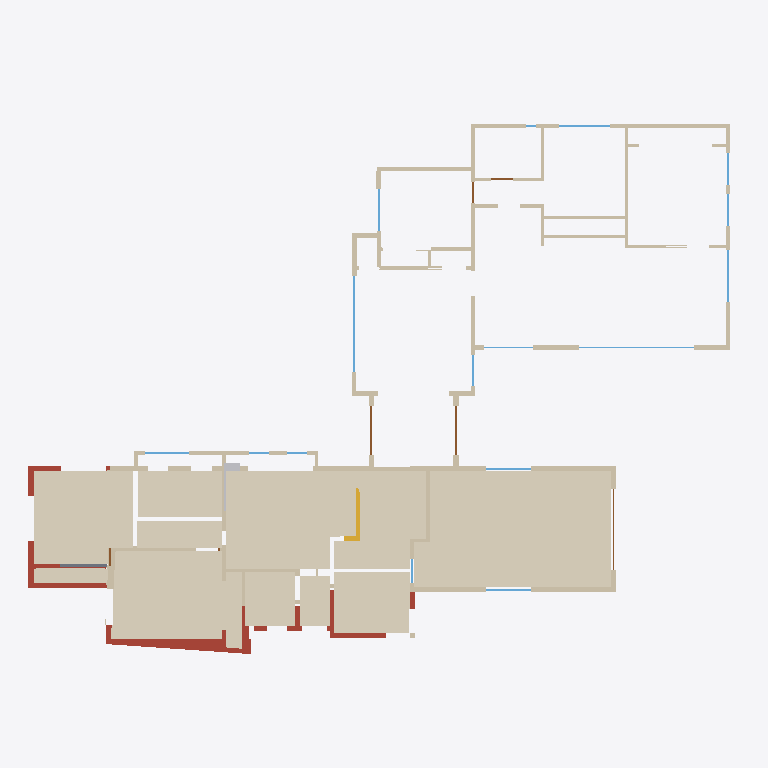
Plan cut of the same IFC building model at storey 'Upper level' (level 1.70 m, cut at 3.10 m), seen from above with north up, elements coloured by IFC class: 82 walls (beige), 15 windows (light blue), 10 coverings (cream), 6 doors (brown), 4 roofs (red-brown), 2 other elements (light grey), 1 stair (yellow), 1 slab (grey). Cut surfaces are drawn darker.
Extent 26.9 m × 20.5 m × 8.6 m (x, y, z). Storeys (4): Lower level (ADU) at -1.39 m; Garage at -1.02 m; Main level at 0.00 m; Upper level at 1.70 m. Elements (294): 167 IfcWall, 33 IfcWindow, 22 IfcSlab, 21 IfcDoor, 12 IfcRoof, 10 IfcCovering, 9 IfcFurniture, 9 IfcSanitaryTerminal, 6 IfcElectricAppliance, 5 IfcStair.

HEADER;
FILE_DESCRIPTION(('ViewDefinition[DesignTransferView]'),'2;1');
FILE_NAME('/dev/null','2026-10-29T17:59:38-07:00',(''),(''),'IfcOpenShell 0.9.0.post1','IfcOpenShell 0.9.0.post1','Nobody');
FILE_SCHEMA(('IFC4'));
ENDSEC;
DATA;
#1=IFCPROJECT('3jlwIiosLFURThv3sgScVx',$,'118 Hillside Drive',$,$,$,$,(#13),#8);
#15=IFCSITE('0GZibE2sz43Po2q5w_Yi6X',$,'118 Hillside Drive, Woodside CA',$,$,$,$,$,$,$,$,$,$,$);
#16=IFCBUILDING('2q1VMzxszAN8wHBMuIs5on',$,'Garr Residence',$,$,$,$,$,$,$,$,$);
#19=IFCBUILDINGSTOREY('2IdH0_jyT9E93WwEtWCOpM',$,'Lower level (ADU)',$,$,#25,$,$,$,-4.56);
#26=IFCBUILDINGSTOREY('1skQ_dUfHAPhljRu7tZBKT',$,'Garage',$,$,#31,$,$,$,-3.34);
#32=IFCBUILDINGSTOREY('1MCD7$myH1fAtg_Wt4h4iH',$,'Main level',$,$,#37,$,$,$,0.0);
#38=IFCBUILDINGSTOREY('2ujSbJxVD9dujTSLTwUVUI',$,'Upper level',$,$,#43,$,$,$,5.57);
#7548=IFCCOVERING('3cBNHd7ITE0OWzZj5B$ohx',$,'L1-S03-C',$,$,#7553,#7581,'L1-S03-C',.CEILING.);
#7582=IFCCOVERING('1pLVQciM979A0h7OY9Euht',$,'L1-S06-C',$,$,#7587,#7627,'L1-S06-C',.CEILING.);
#7681=IFCCOVERING('056utC8Pj36RMVu4WvPGql',$,'L1-S09-C',$,$,#7686,#7717,'L1-S09-C',.CEILING.);
#7770=IFCCOVERING('3ZIx9G5qL7YwOfTtabTmZS',$,'L1-S12-C',$,$,#7775,#7801,'L1-S12-C',.CEILING.);
#7628=IFCCOVERING('3cP1oVu357hxjf_g5SO7Ww',$,'L1-S07-C',$,$,#7633,#7655,'L1-S07-C',.CEILING.);
#7745=IFCCOVERING('0Grd16Uyn2ZO7tRYJQLL55',$,'L1-S11-C',$,$,#7750,#7769,'L1-S11-C',.CEILING.);
#7523=IFCCOVERING('0iqQBnOgvF9BEhRc0CRYsm',$,'L1-S00-C',$,$,#7528,#7547,'L1-S00-C',.CEILING.);
#7718=IFCCOVERING('30s_VMFC5DWRk1U7lonpKj',$,'L1-S10-C',$,$,#7723,#7744,'L1-S10-C',.CEILING.);
#8132=IFCROOF('141$H8D$fD7fzruB1Efthr',$,'RF-L00',$,$,#8140,#8173,'RF-L00',.FLAT_ROOF.);
#7656=IFCCOVERING('18DqCAau9FHPBp6BvYWoJs',$,'L1-S08-C',$,$,#7661,#7680,'L1-S08-C',.CEILING.);
#7802=IFCCOVERING('3pbZa_tcX8GRk8fH34c2I3',$,'L1-S13-C',$,$,#7807,#7825,'L1-S13-C',.CEILING.);
#8220=IFCROOF('1iyBlkAPfBNAqVbLdRVBLF',$,'RF-L02',$,$,#8228,#8245,'RF-L02',.SHED_ROOF.);
#8174=IFCROOF('0y4hkMHqf43P1xY0A07NkI',$,'RF-L01',$,$,#8182,#8219,'RF-L01',.SHED_ROOF.);
#321=IFCWALL('1qsMWGZ8n7s9DlRRK_46rB',$,'L1-W12',$,$,#326,#339,'L1-W12',.STANDARD.);
#597=IFCWALL('2oHb_LXU5BOwRtS95DZ$g2',$,'L1-W24',$,$,#602,#615,'L1-W24',.STANDARD.);
#643=IFCWALL('1OEiwLjfT8GuAQ4b8g9QXK',$,'L1-W26',$,$,#648,#661,'L1-W26',.STANDARD.);
#2440=IFCWALL('1Facc7iMfAJhAiJnRcmyao',$,'L1-W103',$,$,#2445,#2480,'L1-W103',.STANDARD.);
#3475=IFCWALL('0edegvm6T2huNojo43_7Ua',$,'L2-W31',$,$,#3480,#3493,'L2-W31',.STANDARD.);
#827=IFCWALL('13ehjOf252ceM4nHNT0bE6',$,'L1-W34',$,$,#832,#845,'L1-W34',.STANDARD.);
#2368=IFCWALL('3sJHHcuErEeecQpP0TH5y3',$,'L1-W101',$,$,#2373,#2413,'L1-W101',.STANDARD.);
#1793=IFCWALL('0ExFkaSg5AhQGL80l5jxW8',$,'L1-W76',$,$,#1798,#1811,'L1-W76',.STANDARD.);
#8296=IFCROOF('2TgHCjjDPA4AkVCT15qcXX',$,'RF-L05',$,$,#8304,#8319,'RF-L05',.SHED_ROOF.);
#1908=IFCWALL('0zdJdjTOPAfOCoxG509cWb',$,'L1-W81',$,$,#1913,#1926,'L1-W81',.STANDARD.);
#8434=IFCSTAIR('1GpfX6xbn1auKNBQHZ_1pv',$,'Landing to upper level',$,$,#8439,#8452,'ST-UP',.STRAIGHT_RUN_STAIR.);
#275=IFCWALL('0x8Yev2ynADxb1NkGxMnHG',$,'L1-W10',$,$,#280,#293,'L1-W10',.STANDARD.);
#298=IFCWALL('32F0yyJlf4wfQSvjrzge2t',$,'L1-W11',$,$,#303,#316,'L1-W11',.STANDARD.);
#1885=IFCWALL('07Lzj99rz9v88npeCavwTR',$,'L1-W80',$,$,#1890,#1903,'L1-W80',.STANDARD.);
#3636=IFCWALL('0qoJJKaXbBo8rnMAtI8Shz',$,'L2-W38',$,$,#3641,#3654,'L2-W38',.STANDARD.);
#689=IFCWALL('2oRz3G6ePA_w9cogf_xbLz',$,'L1-W28',$,$,#694,#707,'L1-W28',.STANDARD.);
#781=IFCWALL('1R8kIohPT0IOWIPt6zFMHF',$,'L1-W32',$,$,#786,#799,'L1-W32',.STANDARD.);
#390=IFCWALL('2jaVT_uS139PvMGAeJpBd2',$,'L1-W15',$,$,#395,#408,'L1-W15',.STANDARD.);
#1977=IFCWALL('3a9UnRPxL33eUMwP9c24gl',$,'L1-W84',$,$,#1982,#1995,'L1-W84',.STANDARD.);
#5398=IFCWINDOW('2tN2rRHo9AlA7ALPfEMZNU',$,'DH-4',$,$,#5403,#5416,'L1-O32',5.2,11.916,$,$,$);
#3659=IFCWALL('3N$KIOrWnAdALzYzWl__hG',$,'L2-W39',$,$,#3664,#3677,'L2-W39',.STANDARD.);
#44=IFCWALL('0auhkhwK18j83q2osYOKxU',$,'L1-W00',$,$,#50,#63,'L1-W00',.STANDARD.);
#9049=IFCFURNITURE('1jjxHFynn22uBzXGnFXoij',$,'mirror',$,$,#9054,#9067,'FX-mirror-21',$);
#68=IFCWALL('2XQbEPHwn8TAwWvmZnxhgj',$,'L1-W01',$,$,#73,#86,'L1-W01',.STANDARD.);
#804=IFCWALL('3sS2GsUID9$gItXiuHn1mh',$,'L1-W33',$,$,#809,#822,'L1-W33',.STANDARD.);
#1103=IFCWALL('0wQC$N9EnFC8_27gNWXPdS',$,'L1-W46',$,$,#1108,#1121,'L1-W46',.STANDARD.);
#758=IFCWALL('1GZFQbejf9UxDCzaLw_Y2I',$,'L1-W31',$,$,#763,#776,'L1-W31',.STANDARD.);
#1080=IFCWALL('1Eek_ISqvERRAHv6I_UgjL',$,'L1-W45',$,$,#1085,#1098,'L1-W45',.STANDARD.);
#8601=IFCSLAB('1p7j1iijXAYeK$29u2YtOa',$,'Primary balcony',$,$,#8606,#8619,'DK-BALC',.LANDING.);
#1287=IFCWALL('3Zw_4wdVv7g9DF8dCgVR4e',$,'L1-W54',$,$,#1292,#1305,'L1-W54',.STANDARD.);
#965=IFCWALL('0nSqhApF14Ju2Ch5HYUDRi',$,'L1-W40',$,$,#970,#983,'L1-W40',.STANDARD.);
#2046=IFCWALL('1YQpgLDuH3DAYXGjzBxvRw',$,'L1-W87',$,$,#2051,#2064,'L1-W87',.STANDARD.);
#2600=IFCWALL('03cOHdqLf4_wX3OfIWbCY4',$,'L1-W109',$,$,#2605,#2618,'L1-W109',.STANDARD.);
#4975=IFCWINDOW('1Gu0OvRYj59erhUi6QCITS',$,'PIC-2',$,$,#4980,#4993,'L1-O23',5.4,14.25,$,$,$);
#1034=IFCWALL('1BWMfx6MbD4QQL43WiO9ch',$,'L1-W43',$,$,#1039,#1052,'L1-W43',.STANDARD.);
#5022=IFCWINDOW('3cPxo5F9D8eg2HTAszDBA$',$,'DH',$,$,#5027,#5040,'L1-O24',4.0,6.5,$,$,$);
#5257=IFCWINDOW('01PK620dXDdR7fRXsK2MMh',$,'DH-2',$,$,#5262,#5275,'L1-O29',4.0,6.27,$,$,$);
#3774=IFCWALL('0qx1_mq$j4hBl8Q7VbkTEv',$,'L2-W44',$,$,#3779,#3792,'L2-W44',.STANDARD.);
#4765=IFCDOOR('2xIpz8c61EJQmauxZUJ1cQ',$,'D-A 101A',$,$,#4770,#4783,'L1-O18',8.0,6.127,$,$,$);
#4832=IFCDOOR('2AUpvfSsb0kecROvsFMCPs',$,'D-D 101B',$,$,#4837,#4850,'L1-O20',8.0,6.127,$,$,$);
#183=IFCWALL('1Y6AQtMPT1ywixzIoIvJzP',$,'L1-W06',$,$,#188,#201,'L1-W06',.STANDARD.);
#712=IFCWALL('3rsaUlF1bBigQVzp7yvflP',$,'L1-W29',$,$,#717,#730,'L1-W29',.STANDARD.);
#735=IFCWALL('2XsPpPUeD329huI9YfW54x',$,'L1-W30',$,$,#740,#753,'L1-W30',.STANDARD.);
#620=IFCWALL('21Ty6i64P0tAKz0OB3JIT_',$,'L1-W25',$,$,#625,#638,'L1-W25',.STANDARD.);
#919=IFCWALL('0iR695M_n41fSA0kmK$TDc',$,'L1-W38',$,$,#924,#937,'L1-W38',.STANDARD.);
#2531=IFCWALL('2mwp2w0_n2jPPdopFC12Xd',$,'L1-W106',$,$,#2536,#2549,'L1-W106',.STANDARD.);
#4123=IFCWINDOW('0ED2nqoYH4t8HkdPo8EKkc',$,'CS-B G01A',$,$,#4128,#4141,'L1-O04',4.25,5.5,$,$,$);
#4477=IFCWINDOW('1igZiLsN17evCRClezZJYu',$,'CS-B G01B',$,$,#4482,#4495,'L1-O12',3.5,5.5,$,$,$);
#2623=IFCWALL('1DAUSnFPj6lPLfMcu2HnKi',$,'L1-W110',$,$,#2628,#2641,'L1-W110',.STANDARD.);
#9106=IFCWALL('2qrDszLnf7d99SfMSR1e9D',$,'Entry wall above the garage roof',$,$,#9111,#9124,'L1-WX1',.STANDARD.);
#1218=IFCWALL('1Bn674HOn2Z9Pk4Ib5fKkR',$,'L1-W51',$,$,#1223,#1236,'L1-W51',.STANDARD.);
#5973=IFCWINDOW('3p8xQYXuD8gRyzjiu84Ha$',$,'CS-B 202A',$,$,#5978,#5991,'L2-O06',3.75,5.5,$,$,$);
#666=IFCWALL('3XzfITjIH1CRbFyZyE4ZCi',$,'L1-W27',$,$,#671,#684,'L1-W27',.STANDARD.);
#5163=IFCWINDOW('18bnRkJ7n3UhVGBDSYsSPU',$,'DH',$,$,#5168,#5181,'L1-O27',4.0,5.25,$,$,$);
#4075=IFCDOOR('2N9GImG7fD8RNo$3wyL0$B',$,'D-E G01A',$,$,#4080,#4093,'L1-O03',8.0,10.127,$,$,$);
#3567=IFCWALL('0KLWOxKkXAeAoGj0pmyWDa',$,'L2-W35',$,$,#3572,#3585,'L2-W35',.STANDARD.);
#3843=IFCWALL('2AiKDTKU518gmABEDCJmhP',$,'L2-W47',$,$,#3848,#3861,'L2-W47',.STANDARD.);
#160=IFCWALL('3w8xmf_Cz6$wXuOXaIc94G',$,'L1-W05',$,$,#165,#178,'L1-W05',.STANDARD.);
#942=IFCWALL('17fBJrKpr6qQlxQsI7WTz4',$,'L1-W39',$,$,#947,#960,'L1-W39',.STANDARD.);
#3613=IFCWALL('2BwhpbEVv3y8rWTAwG$Umf',$,'L2-W37',$,$,#3618,#3631,'L2-W37',.STANDARD.);
#1931=IFCWALL('1QM3cpZIzAdBvc$EbPoFDQ',$,'L1-W82',$,$,#1936,#1949,'L1-W82',.STANDARD.);
#1379=IFCWALL('0188KUFc57eO4n9xWvfow_',$,'L1-W58',$,$,#1384,#1397,'L1-W58',.STANDARD.);
#2023=IFCWALL('1ZrdHJmhv1ve49dppDg7XB',$,'L1-W86',$,$,#2028,#2041,'L1-W86',.STANDARD.);
#574=IFCWALL('3t9HA3a4nFWOtbFcZZQMl_',$,'L1-W23',$,$,#579,#592,'L1-W23',.STANDARD.);
#5069=IFCWINDOW('2gCD3LuCb1bPVqBbZPoPMz',$,'DH',$,$,#5074,#5087,'L1-O25',4.0,4.0,$,$,$);
#5210=IFCWINDOW('380k1yu3b2dg2b6$tCnM15',$,'DH',$,$,#5215,#5228,'L1-O28',4.0,4.0,$,$,$);
#114=IFCWALL('0IJKZHsJ1CHPyGm5H_K20z',$,'L1-W03',$,$,#119,#132,'L1-W03',.STANDARD.);
#1402=IFCWALL('2TvJO$2Xf6pBMNoAkghuLv',$,'L1-W59',$,$,#1407,#1420,'L1-W59',.STANDARD.);
#1494=IFCWALL('1DbFVSnc9CeP10yat8MF0B',$,'L1-W63',$,$,#1499,#1512,'L1-W63',.STANDARD.);
#482=IFCWALL('3tSGIWg6X0aA$FZWjMLk6P',$,'L1-W19',$,$,#487,#500,'L1-W19',.STANDARD.);
#505=IFCWALL('3GH5z8ZpXCZgSe0ACqKLbH',$,'L1-W20',$,$,#510,#523,'L1-W20',.STANDARD.);
#4880=IFCWINDOW('0hWojL7Yr60QoMTFkmvJxK',$,'CS-A 102',$,$,#4885,#4898,'L1-O21',4.5,3.893,$,$,$);
#873=IFCWALL('2MGdLUlZT5gOSrPLJbQ8Oy',$,'L1-W36',$,$,#878,#891,'L1-W36',.STANDARD.);
#1310=IFCWALL('0YWTkFQxX41vUgyN6blwvZ',$,'L1-W55',$,$,#1315,#1328,'L1-W55',.STANDARD.);
#1356=IFCWALL('1$pUueKwT1ZBvam2SlmTX0',$,'L1-W57',$,$,#1361,#1374,'L1-W57',.STANDARD.);
#2069=IFCWALL('0X_v8vbhz1XRrRbyUef44A',$,'L1-W88',$,$,#2074,#2087,'L1-W88',.STANDARD.);
#1264=IFCWALL('1Vk$vdV3z2P9RfOx4kznyH',$,'L1-W53',$,$,#1269,#1282,'L1-W53',.STANDARD.);
#2115=IFCWALL('3ZD4IKRSD9RBLKZkDKLp6b',$,'L1-W90',$,$,#2120,#2133,'L1-W90',.STANDARD.);
#2161=IFCWALL('3EqzHXcmPBpgjLzynXS3hD',$,'L1-W92',$,$,#2166,#2179,'L1-W92',.STANDARD.);
#528=IFCWALL('23E15F$nbBHh3wqU9BeCeb',$,'L1-W21',$,$,#533,#546,'L1-W21',.STANDARD.);
#988=IFCWALL('2JTkzcpxf3bwPNybTr9qez',$,'L1-W41',$,$,#993,#1006,'L1-W41',.STANDARD.);
#4928=IFCWINDOW('3ajeEib9f8qx$YKoLLLbNx',$,'DH',$,$,#4933,#4946,'L1-O22',3.5,6.0,$,$,$);
#229=IFCWALL('2$7rnZOdX2E8uaUnF2x5Z9',$,'L1-W08',$,$,#234,#247,'L1-W08',.STANDARD.);
#367=IFCWALL('0WzUkCFov4HAQvc8svFJt9',$,'L1-W14',$,$,#372,#385,'L1-W14',.STANDARD.);
#413=IFCWALL('2ZeUArUKT6Cx2j7i0EbheW',$,'L1-W16',$,$,#418,#431,'L1-W16',.STANDARD.);
#1425=IFCWALL('2ez5lP__f3$xjJKL011Svz',$,'L1-W60',$,$,#1430,#1443,'L1-W60',.STANDARD.);
#1862=IFCWALL('3k16hD$j5F4hiLeAW04NwL',$,'L1-W79',$,$,#1867,#1880,'L1-W79',.STANDARD.);
#2900=IFCWALL('25FlI_Xz96bvkeRCeanbOy',$,'L2-W06',$,$,#2905,#2918,'L2-W06',.STANDARD.);
#3797=IFCWALL('3lwqrvoVTCfhkTs3tUZREf',$,'L2-W45',$,$,#3802,#3815,'L2-W45',.STANDARD.);
#6069=IFCWINDOW('02FT4MQi10PhBxmDr_sgiW',$,'CS-A 200B',$,$,#6074,#6087,'L2-O08',3.75,3.0,$,$,$);
#1333=IFCWALL('3EFJbrgRr7iea0J4wGN_42',$,'L1-W56',$,$,#1338,#1351,'L1-W56',.STANDARD.);
#1149=IFCWALL('1pJKVtsBXCSx29lvAijrty',$,'L1-W48',$,$,#1154,#1167,'L1-W48',.STANDARD.);
#3406=IFCWALL('1XoUIp9Vn1sPApa0UXDqGu',$,'L2-W28',$,$,#3411,#3424,'L2-W28',.STANDARD.);
#3820=IFCWALL('1rTDnz3rXF5ACaZBb9ClMU',$,'L2-W46',$,$,#3825,#3838,'L2-W46',.STANDARD.);
#5351=IFCDOOR('2IhEgytjzE3RQ4wWBNl5gN',$,'D-IA',$,$,#5356,#5369,'L1-O31',6.67,2.667,$,$,$);
#436=IFCWALL('2BKnKWFiP94wruLtTXvotg',$,'L1-W17',$,$,#441,#454,'L1-W17',.STANDARD.);
#5116=IFCDOOR('1A7Y1kgfn1hAL4xJ0fIFvS',$,'D-IA',$,$,#5121,#5134,'L1-O26',6.67,2.667,$,$,$);
#459=IFCWALL('1ZmVjYcqLAm8FrAw0E4A8a',$,'L1-W18',$,$,#464,#477,'L1-W18',.STANDARD.);
#5877=IFCWINDOW('0MnPO4TyrCgRQcrXBmAdfv',$,'CS-A 201B',$,$,#5882,#5895,'L2-O04',3.25,2.513,$,$,$);
#5925=IFCWINDOW('3UZoRPyFvA1Auy0ureLXgL',$,'CS-A 201A',$,$,#5930,#5943,'L2-O05',3.25,2.5,$,$,$);
#91=IFCWALL('0hTsLcPy9BhAEUi38qK$5R',$,'L1-W02',$,$,#96,#109,'L1-W02',.STANDARD.);
#1126=IFCWALL('067KQ50ZH9LA3$CQTJq$4l',$,'L1-W47',$,$,#1131,#1144,'L1-W47',.STANDARD.);
#1471=IFCWALL('3fPaWkSILE59u0WXasO6w3',$,'L1-W62',$,$,#1476,#1489,'L1-W62',.STANDARD.);
#3452=IFCWALL('2$EnL7EdbESQrQEGFvnSnp',$,'L2-W30',$,$,#3457,#3470,'L2-W30',.STANDARD.);
#5781=IFCDOOR('2O$1LnnO12bPHXky3Zo6Eq',$,'D-C 202A',$,$,#5786,#5799,'L2-O02',8.0,9.75,$,$,$);
#9030=IFCSANITARYTERMINAL('3FMaPONlfEYAb3Ebsp3gQS',$,'vanity',$,$,#9035,#9048,'FX-vanity-20',.WASHHANDBASIN.);
#2785=IFCWALL('16gnU$$MnEt9PqcLjy2Jt_',$,'L2-W01',$,$,#2790,#2803,'L2-W01',.STANDARD.);
#1540=IFCWALL('2Q2hkyqtzF5AttHsVyQdEv',$,'L1-W65',$,$,#1545,#1558,'L1-W65',.STANDARD.);
ENDSEC;
